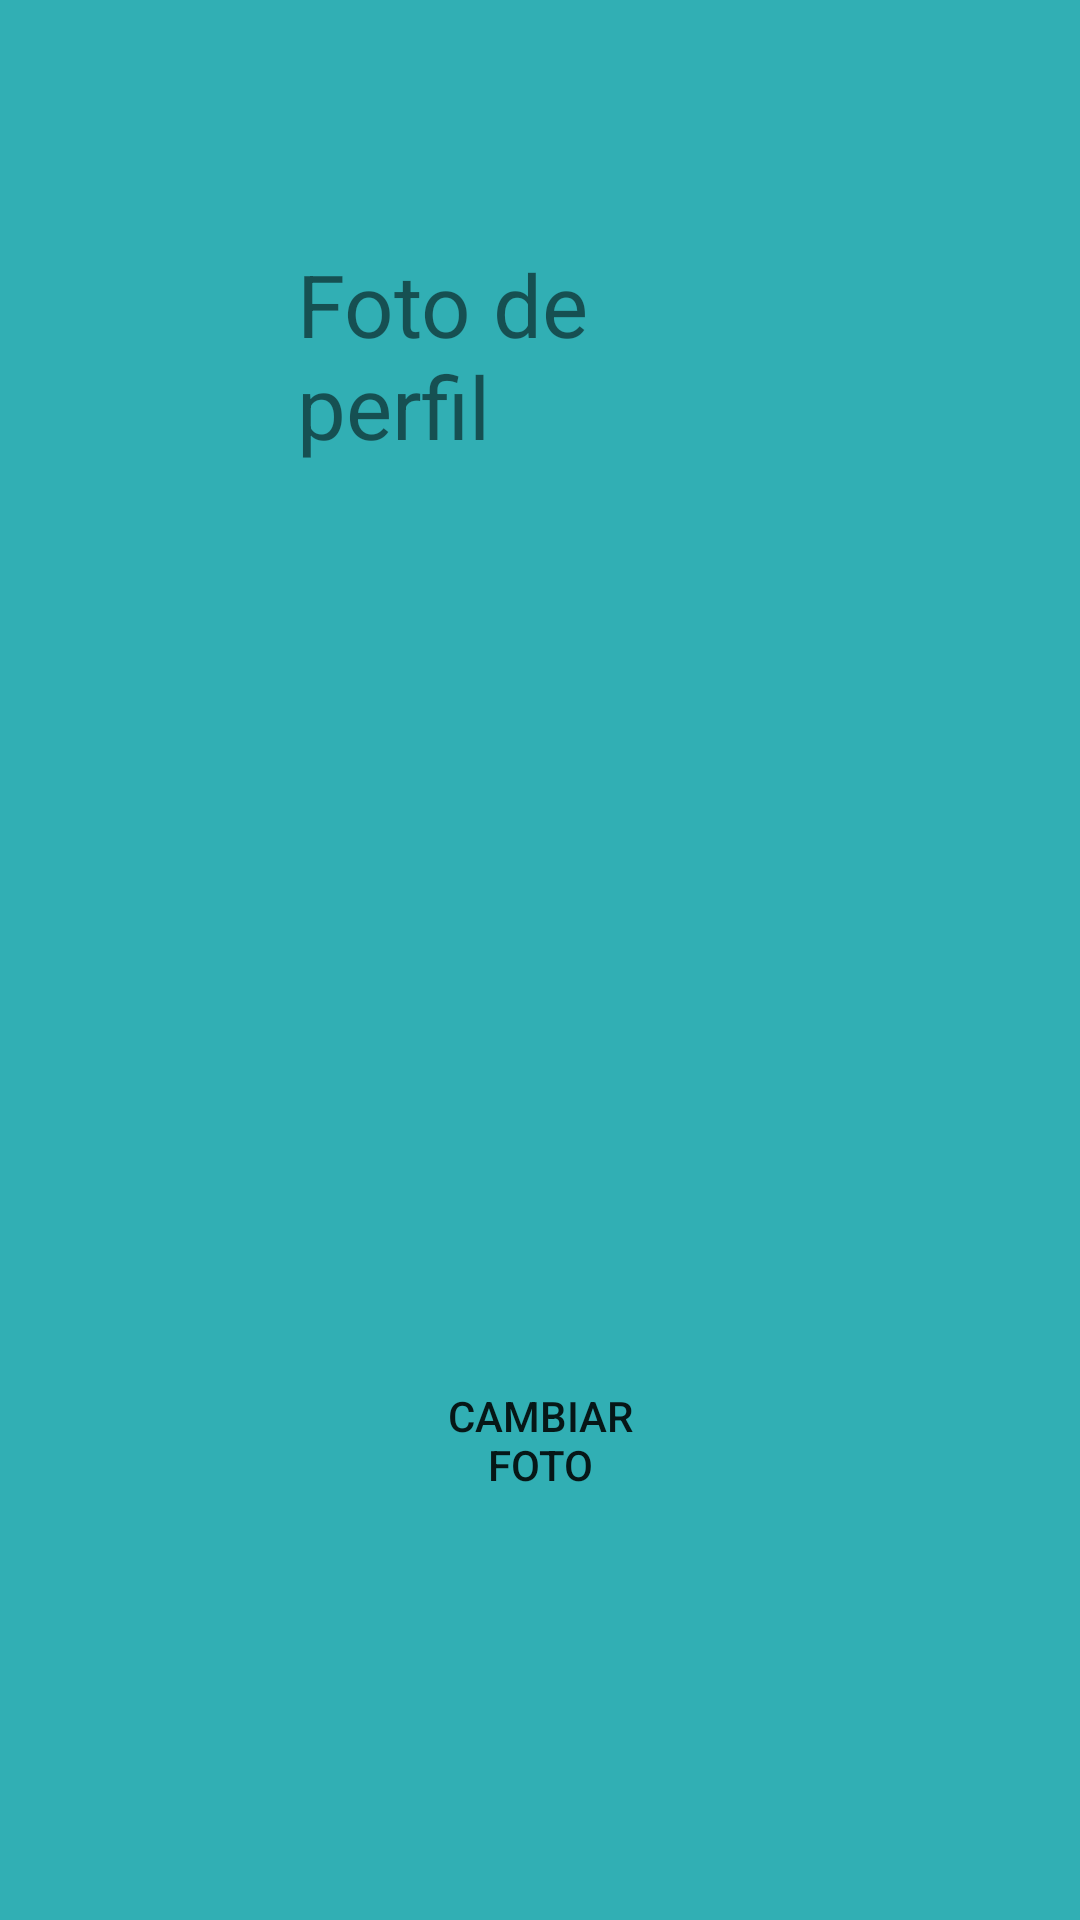

Layout XML and referenced resources for this Android screen:
<!-- AndroidManifest.xml: application theme AppTheme -->
<!-- res/layout/activity_editar_foto_.xml -->
<?xml version="1.0" encoding="utf-8"?>
<RelativeLayout xmlns:android="http://schemas.android.com/apk/res/android"
    android:layout_width="match_parent"
    android:layout_height="match_parent"
    xmlns:app="http://schemas.android.com/apk/res-auto"
    android:background="#31AFB4">

    <TextView
        android:id="@+id/textView5"
        android:layout_width="207dp"
        android:layout_height="73dp"
        android:layout_alignParentStart="true"
        android:layout_alignParentLeft="true"
        android:layout_alignParentTop="true"
        android:layout_alignParentEnd="true"
        android:layout_alignParentRight="true"
        android:layout_marginStart="99dp"
        android:layout_marginLeft="99dp"
        android:layout_marginTop="82dp"
        android:layout_marginEnd="99dp"
        android:layout_marginRight="105dp"
        android:autoSizeTextType="uniform"
        android:text="@string/Foto"
        app:layout_constraintEnd_toEndOf="parent"
        app:layout_constraintStart_toStartOf="parent"
        app:layout_constraintTop_toTopOf="parent"
        />

    <ImageView
        android:id="@+id/img_foto2"
        android:layout_width="203dp"
        android:layout_height="190dp"
        android:layout_below="@+id/textView5"
        android:layout_alignParentStart="true"
        android:layout_alignParentLeft="true"
        android:layout_alignParentEnd="true"
        android:layout_alignParentRight="true"
        android:layout_marginStart="105dp"
        android:layout_marginLeft="105dp"
        android:layout_marginTop="54dp"
        android:layout_marginEnd="105dp"
        android:layout_marginRight="103dp"
        app:layout_constraintEnd_toEndOf="parent"
        app:layout_constraintStart_toStartOf="parent"
        app:layout_constraintTop_toBottomOf="@+id/textView5"
        app:srcCompat="@drawable/foto2" />

    <Button
        android:id="@+id/btn_seleccionar_imagen2"
        android:layout_width="wrap_content"
        android:layout_height="wrap_content"
        android:layout_below="@+id/img_foto2"
        android:layout_alignParentStart="true"
        android:layout_alignParentLeft="true"
        android:layout_alignParentEnd="true"
        android:layout_alignParentRight="true"
        android:layout_marginStart="141dp"
        android:layout_marginLeft="141dp"
        android:layout_marginTop="57dp"
        android:layout_marginEnd="141dp"
        android:layout_marginRight="147dp"
        android:text="@string/Cambiar_foto"
        app:backgroundTint="#115571"
        app:layout_constraintEnd_toEndOf="parent"
        app:layout_constraintStart_toStartOf="parent"
        app:layout_constraintTop_toBottomOf="@+id/img_foto2"
        android:background="@drawable/button_rounded"/>

    <ImageView
        android:id="@+id/continuar"
        android:layout_width="wrap_content"
        android:layout_height="wrap_content"
        android:layout_below="@+id/btn_seleccionar_imagen2"
        android:layout_alignParentStart="true"
        android:layout_alignParentLeft="true"
        android:layout_alignParentEnd="true"
        android:layout_alignParentRight="true"
        android:layout_alignParentBottom="true"
        android:layout_marginStart="330dp"
        android:layout_marginLeft="330dp"
        android:layout_marginTop="144dp"
        android:layout_marginEnd="1dp"
        android:layout_marginRight="1dp"
        android:layout_marginBottom="2dp"
        app:layout_constraintBottom_toBottomOf="parent"
        app:layout_constraintEnd_toEndOf="parent"
        app:layout_constraintHorizontal_bias="0.951"
        app:layout_constraintStart_toStartOf="parent"
        app:srcCompat="@drawable/ic_next" />

</RelativeLayout>
<!-- resources referenced by this layout -->
<resources>
  <!-- drawable ic_next (drawable) -->
  <vector xmlns:android="http://schemas.android.com/apk/res/android"
      android:width="80dp"
      android:height="80dp"
      android:viewportWidth="24"
      android:viewportHeight="24"
      android:tint="?attr/colorControlNormal">
    <path
        android:fillColor="@android:color/white"
        android:pathData="M8.59,16.59L13.17,12 8.59,7.41 10,6l6,6 -6,6 -1.41,-1.41z"/>
  </vector>
  <string name="Cambiar_foto">Cambiar foto</string>
  
  
      //Subir foto
  <string name="Foto">Foto de perfil</string>
</resources>
